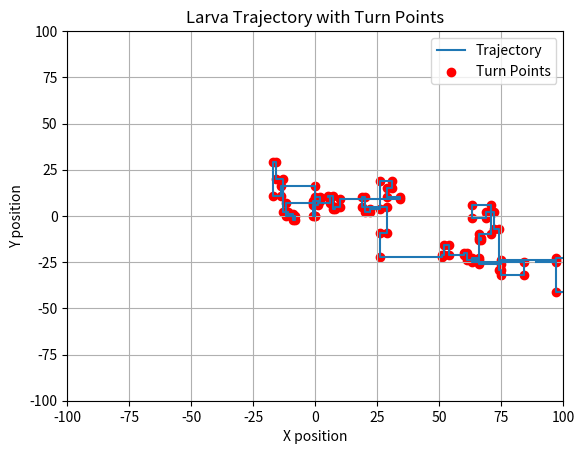

Generate this figure with matplotlib:
import matplotlib.pyplot as plt
import numpy as np
import random
from scipy.stats import norm

# Input parameters
N = 100
T = 600  # from Ch16, at least 100 turns for ~10 min
time_interval = 1

turning_probability = (N / T)

# Initialize position and direction
x, y = 0, 0
angle = 0  # initial angle, 0 means facing right

# Lists to store the trajectory
x_positions = [x]  # starting x position
y_positions = [y]  # starting y position

turn_points_x = []  # x coordinates of turn points
turn_points_y = []  # y coordinates of turn points

num_turns = 0
num_runs = 0

# Sequence to store the type of each movement (turn: 'T', straight: 'S')
movement_sequence = []

# Simulation loop
for _ in np.arange(0, int(T), time_interval):
    turn_or_not = np.random.uniform(0.0, 1.0)  # random float to compare with probability of turning

    if turn_or_not < turning_probability:  # will turn either left or right
        prob_left_right = 0.5  # probability of left or right is 1/2 or 5/10
        left_or_right = random.random()  # random number to compare with probability of going left or right
        if left_or_right < prob_left_right:  # if random number is <0.5, go left
            angle += np.pi / 2  # turn left by 90 degrees
        else:  # if random number is >=0.5, go right
            angle -= np.pi / 2  # turn right by 90 degrees
        num_turns += 1

        # Record turn point
        turn_points_x.append(x)
        turn_points_y.append(y)

        # Record movement type
        movement_sequence.append('T')
    else:  # will go straight
        num_runs += 1
        # Record movement type
        movement_sequence.append('S')

    # Update position
    x += np.cos(angle)  # move in x direction
    y += np.sin(angle)  # move in y direction

    # Append new position to the lists
    x_positions.append(x)
    y_positions.append(y)

# Plot trajectory
plt.plot(x_positions, y_positions, label='Trajectory')
plt.scatter(turn_points_x, turn_points_y, color='red', label='Turn Points')  # Plot turn points as red dots
plt.title('Larva Trajectory with Turn Points')
plt.xlabel('X position')
plt.ylabel('Y position')
plt.xlim(-100, 100)  # Set x-axis limits
plt.ylim(-100, 100)  # Set y-axis limits
plt.legend()
plt.grid(True)
plt.show(block=True)

print("Number of turns:", num_turns)
print("Number of straight runs:", num_runs)


# Runs Test
def runs_test(sequence):
    n1 = sequence.count('T')
    n2 = sequence.count('S')
    n = n1 + n2

    if n1 == 0 or n2 == 0:
        return None, None, None, None  # Not enough data to perform the test

    # Calculate number of runs
    runs = 1
    for i in range(1, len(sequence)):
        if sequence[i] != sequence[i - 1]:
            runs += 1

    # Expected number of runs
    expected_runs = (2 * n1 * n2) / n + 1
    # Variance of the number of runs
    variance_runs = (2 * n1 * n2 * (2 * n1 * n2 - n)) / (n ** 2 * (n - 1))

    if variance_runs == 0:
        return runs, expected_runs, None, None

    # Z-value for the runs test
    z = (runs - expected_runs) / np.sqrt(variance_runs)
    # Two-tailed p-value
    p_value = 2 * (1 - norm.cdf(abs(z)))

    return runs, expected_runs, z, p_value


runs, expected_runs, z, p_value = runs_test(movement_sequence)
alpha = 0.05  # Significance level

if runs is not None:
    print(f"Runs: {runs}")
    print(f"Expected Runs: {expected_runs}")
    print(f"Z-value: {z}")
    print(f"P-value: {p_value}")

    if p_value < alpha:
        print(f"The sequence is not random (p-value: {p_value} < alpha: {alpha}).")
    else:
        print(f"The sequence is random (p-value: {p_value} >= alpha: {alpha}).")
else:
    print("Not enough data to perform the Runs Test")
